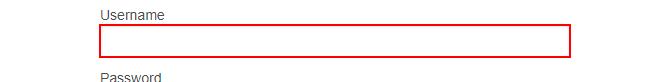
Task: Leerer Prozess
Workflow: LoginPage

Step 1: type [strUsername] into the text box

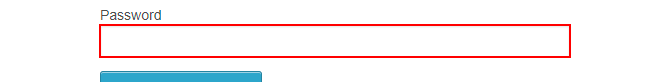
Step 2: type [strPassword] into the text box

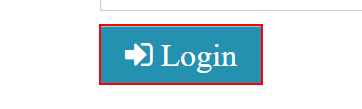
Step 3: click on the button

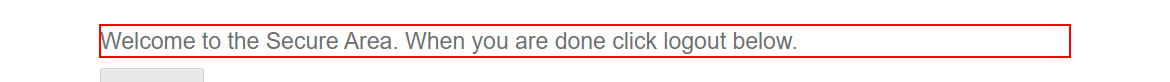
Step 4: get-text from the heading

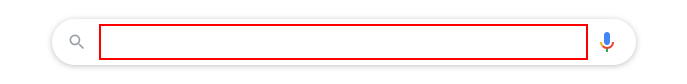
Step 5: type "[strCopiedText+ "[k(enter)]"]" into the text box
